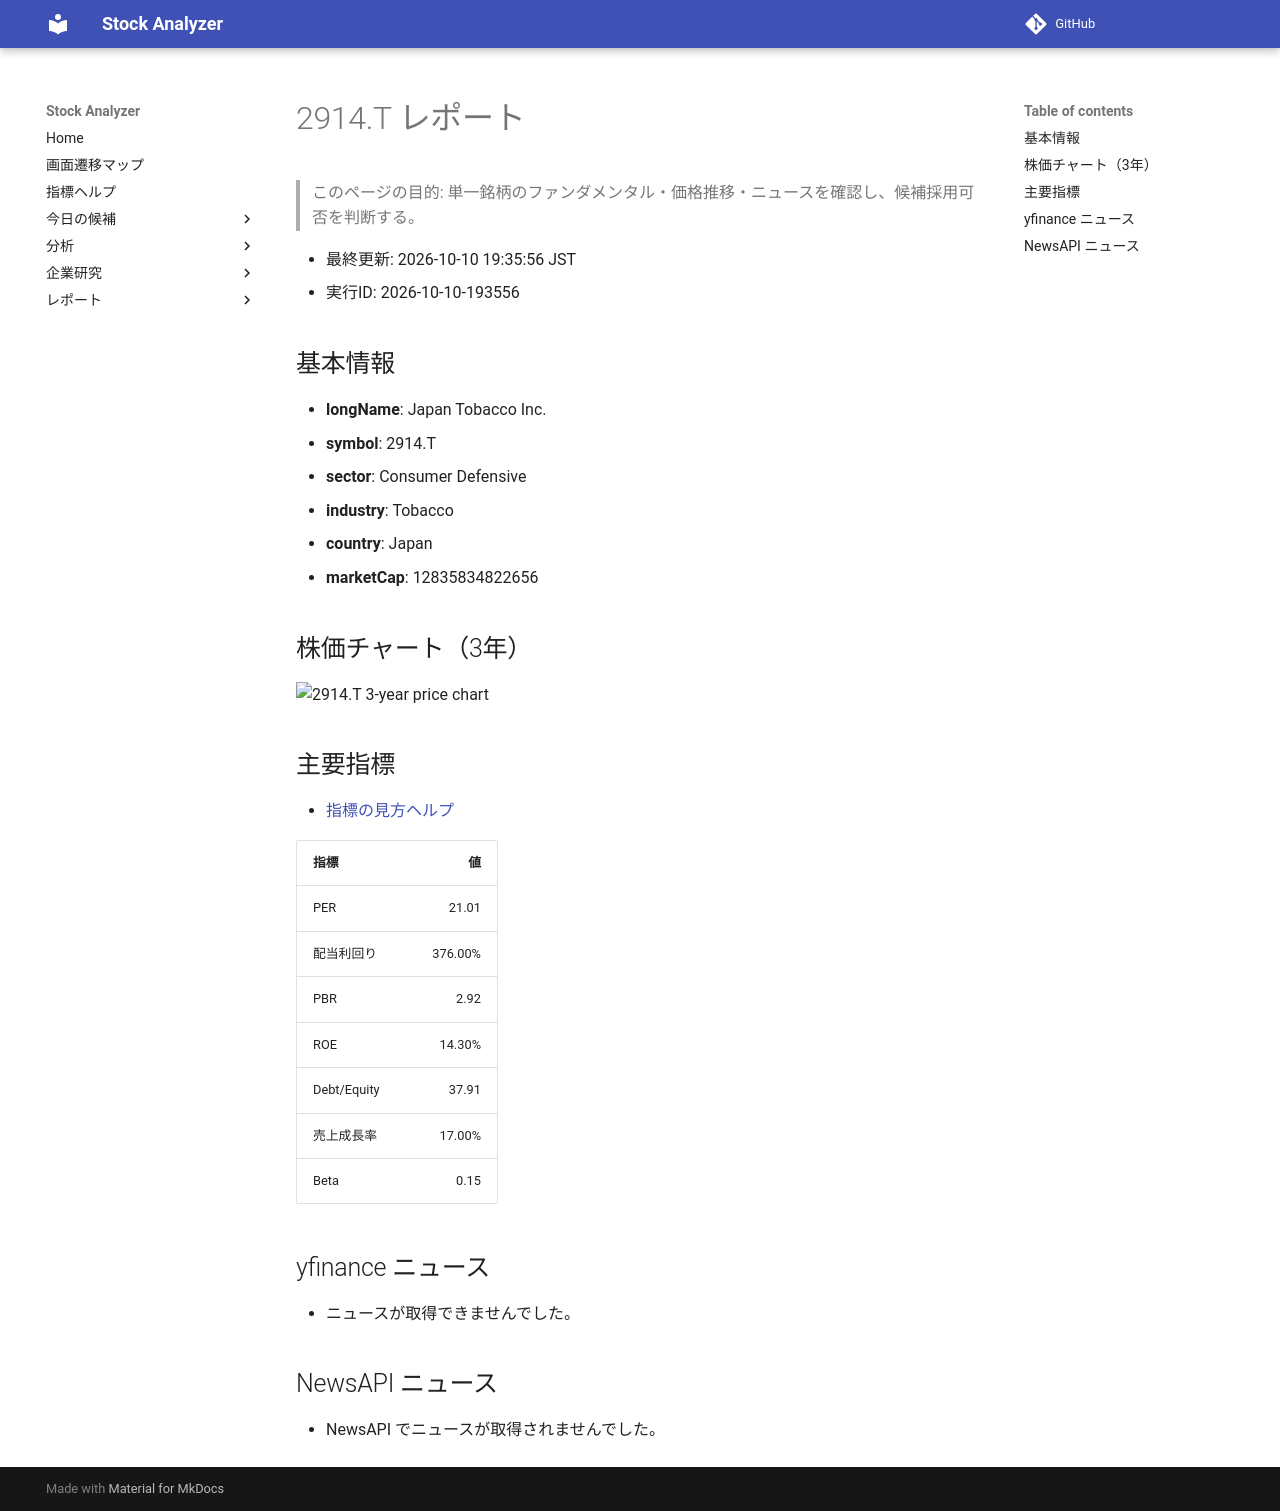

repository: Yumi-note/Making-APP · page: reports/2026-10-10/193556/2914_T/index.html · generator: mkdocs

# 2914.T レポート

> このページの目的: 単一銘柄のファンダメンタル・価格推移・ニュースを確認し、候補採用可否を判断する。

- 最終更新: 2026-10-10 19:35:56 JST
- 実行ID: 2026-10-10-193556

## 基本情報

- **longName**: Japan Tobacco Inc.
- **symbol**: 2914.T
- **sector**: Consumer Defensive
- **industry**: Tobacco
- **country**: Japan
- **marketCap**: 12835834822656

## 株価チャート（3年）

![2914.T 3-year price chart](2914_T_3y.png)

## 主要指標

- [指標の見方ヘルプ](../../../../indicators.md)

| 指標 | 値 |
|---|---:|
| PER | 21.01 |
| 配当利回り | 376.00% |
| PBR | 2.92 |
| ROE | 14.30% |
| Debt/Equity | 37.91 |
| 売上成長率 | 17.00% |
| Beta | 0.15 |

## yfinance ニュース

- ニュースが取得できませんでした。

## NewsAPI ニュース

- NewsAPI でニュースが取得されませんでした。
